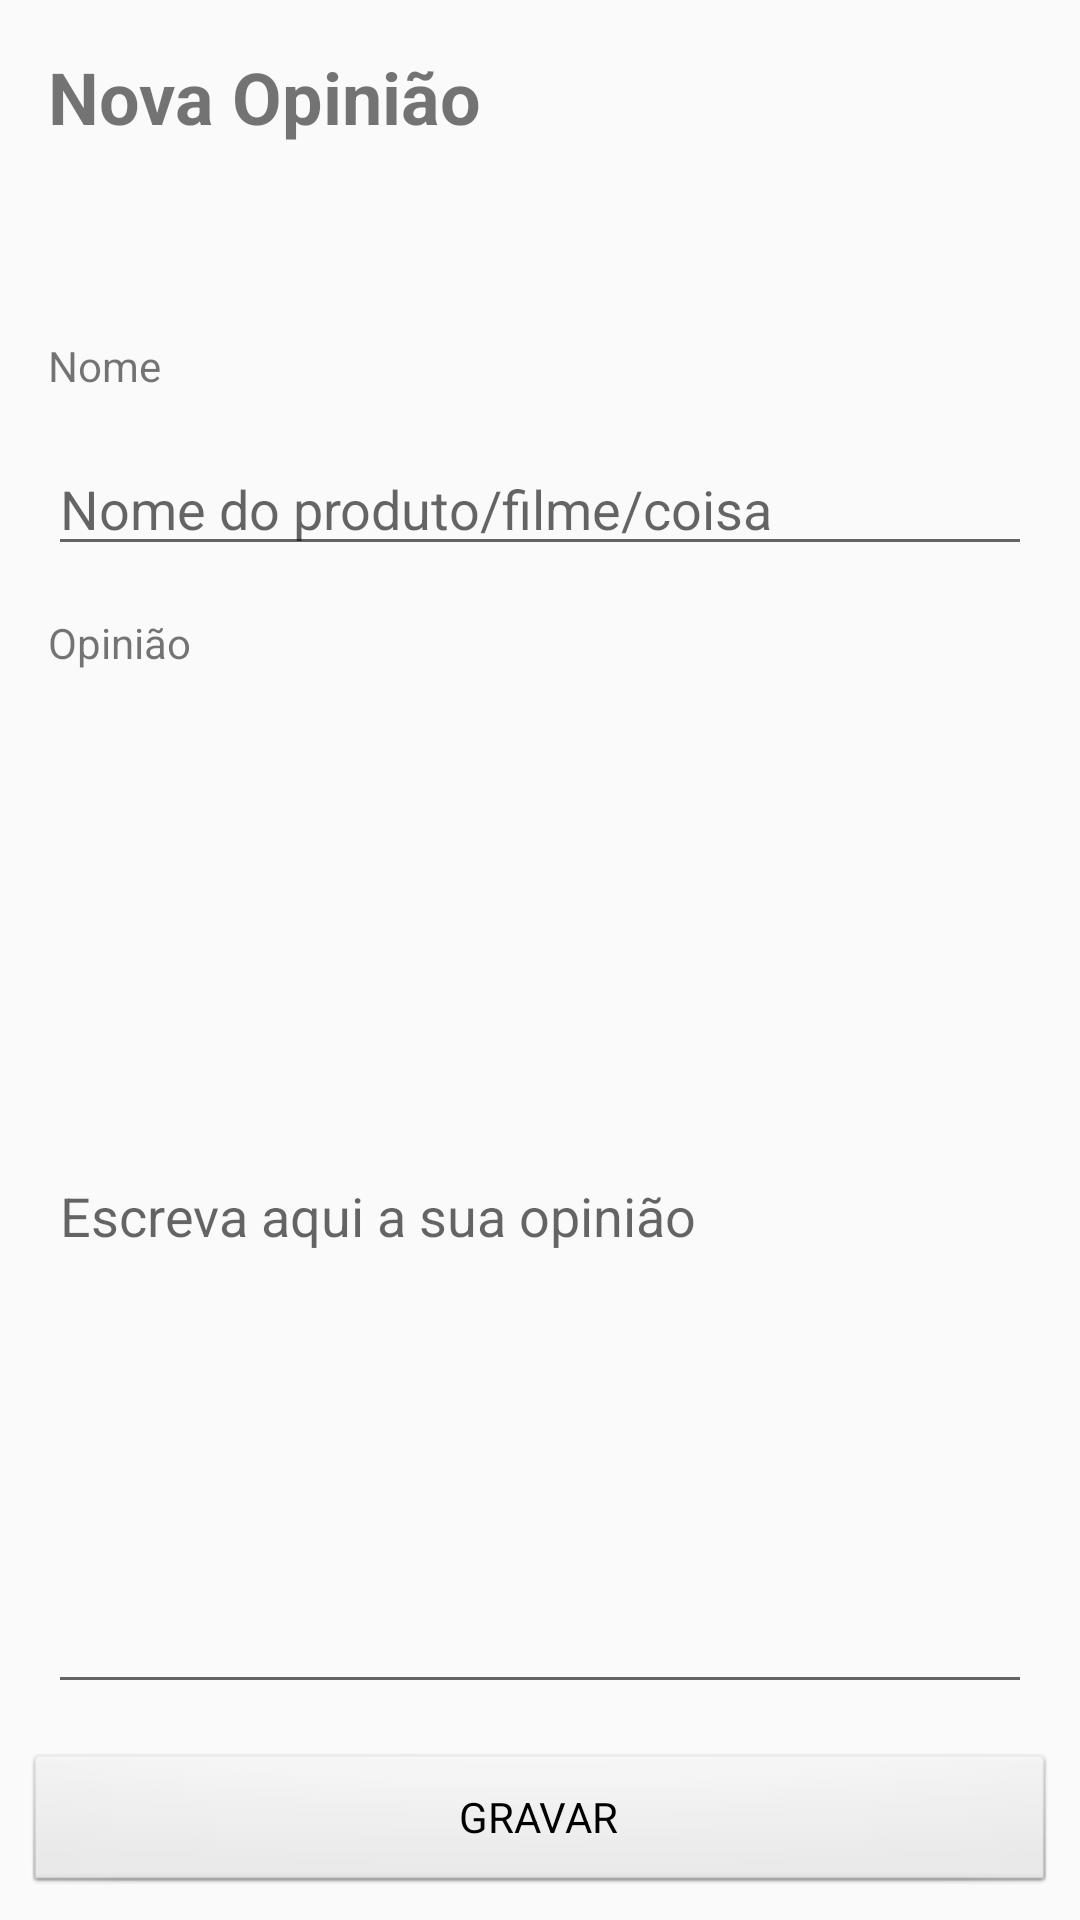

This screen was rendered from an Android layout file. Write that file and the resources it references.
<!-- AndroidManifest.xml: application theme AppTheme.NoActionBar -->
<!-- res/layout/activity_main.xml -->
<?xml version="1.0" encoding="utf-8"?>
<android.support.constraint.ConstraintLayout xmlns:android="http://schemas.android.com/apk/res/android"
                                             xmlns:app="http://schemas.android.com/apk/res-auto"
                                             xmlns:tools="http://schemas.android.com/tools"
                                             android:id="@+id/main_container"
                                             android:layout_width="match_parent"
                                             android:layout_height="match_parent"
                                             tools:context=".MainActivity">
    <TextView
            android:text="@string/form_title"
            android:layout_width="wrap_content"
            android:layout_height="wrap_content"
            android:id="@+id/textView2" android:layout_marginTop="16dp" app:layout_constraintTop_toTopOf="parent"
            app:layout_constraintStart_toStartOf="parent" android:layout_marginLeft="16dp"
            android:layout_marginStart="16dp" android:textSize="24sp" android:textStyle="bold"/>
    <TextView
            android:text="@string/form_review_name"
            android:layout_width="wrap_content"
            android:layout_height="wrap_content"
            android:id="@+id/textView3" android:layout_marginTop="64dp"
            app:layout_constraintTop_toBottomOf="@+id/textView2" app:layout_constraintStart_toStartOf="parent"
            android:layout_marginLeft="16dp" android:layout_marginStart="16dp"/>
    <EditText
            android:layout_width="0dp"
            android:layout_height="wrap_content"
            android:inputType="textPersonName"
            android:ems="10"
            android:id="@+id/input_nome"
            app:layout_constraintStart_toStartOf="parent" android:layout_marginLeft="16dp"
            android:layout_marginStart="16dp" android:layout_marginTop="16dp"
            app:layout_constraintTop_toBottomOf="@+id/textView3" android:layout_marginEnd="16dp"
            app:layout_constraintEnd_toEndOf="parent" android:layout_marginRight="16dp"
            android:hint="Nome do produto/filme/coisa"/>
    <TextView
            android:text="@string/form_review_opinion"
            android:layout_width="wrap_content"
            android:layout_height="wrap_content"
            app:layout_constraintStart_toStartOf="parent" android:layout_marginLeft="16dp"
            android:layout_marginStart="16dp" android:id="@+id/textView4" android:layout_marginTop="16dp"
            app:layout_constraintTop_toBottomOf="@+id/input_nome"/>
    <EditText
            android:layout_width="0dp"
            android:layout_height="0dp"
            android:inputType="textMultiLine"
            android:ems="10"
            app:layout_constraintStart_toStartOf="parent"
            android:layout_marginLeft="16dp" android:layout_marginStart="16dp" android:id="@+id/input_review"
            android:layout_marginTop="16dp" app:layout_constraintTop_toBottomOf="@+id/textView4"
            android:layout_marginEnd="16dp" app:layout_constraintEnd_toEndOf="parent"
            android:layout_marginRight="16dp" android:layout_marginBottom="16dp"
            app:layout_constraintBottom_toTopOf="@+id/button_save" android:hint="Escreva aqui a sua opinião"/>
    <Button
            android:text="@string/form_button_save"
            android:layout_width="0dp"
            android:layout_height="wrap_content"
            app:layout_constraintBottom_toBottomOf="parent"
            android:id="@+id/button_save" app:layout_constraintStart_toStartOf="parent" android:layout_marginLeft="8dp"
            android:layout_marginStart="8dp" app:layout_constraintEnd_toEndOf="parent" android:layout_marginEnd="8dp"
            android:layout_marginRight="8dp" android:layout_marginBottom="8dp" style="@android:style/Widget.Button"/>
</android.support.constraint.ConstraintLayout>
<!-- resources referenced by this layout -->
<resources>
  <string name="form_button_save">GRAVAR</string>
  <string name="form_review_name">Nome</string>
  <string name="form_review_opinion">Opinião</string>
  <string name="form_title">Nova Opinião</string>
  <style name="AppTheme.NoActionBar" parent="AppTheme">
          <item name="windowActionBar">false</item>
          <item name="windowNoTitle">true</item>
      </style>
  <style name="AppTheme" parent="Theme.AppCompat.Light.DarkActionBar">
          
          <item name="colorPrimary">@color/colorPrimary</item>
          <item name="colorPrimaryDark">@color/colorPrimaryDark</item>
          <item name="colorAccent">@color/colorAccent</item>
          <item name="toolbarNavigationButtonStyle">@style/CustomActionBarTheme</item>
      </style>
  <color name="colorPrimary">#008577</color>
  <color name="colorPrimaryDark">#00574B</color>
  <color name="colorAccent">#D81B60</color>
  <style name="CustomActionBarTheme" parent="@style/Widget.AppCompat.Toolbar.Button.Navigation">
          <item name="android:tint">@android:color/white</item>
      </style>
</resources>
